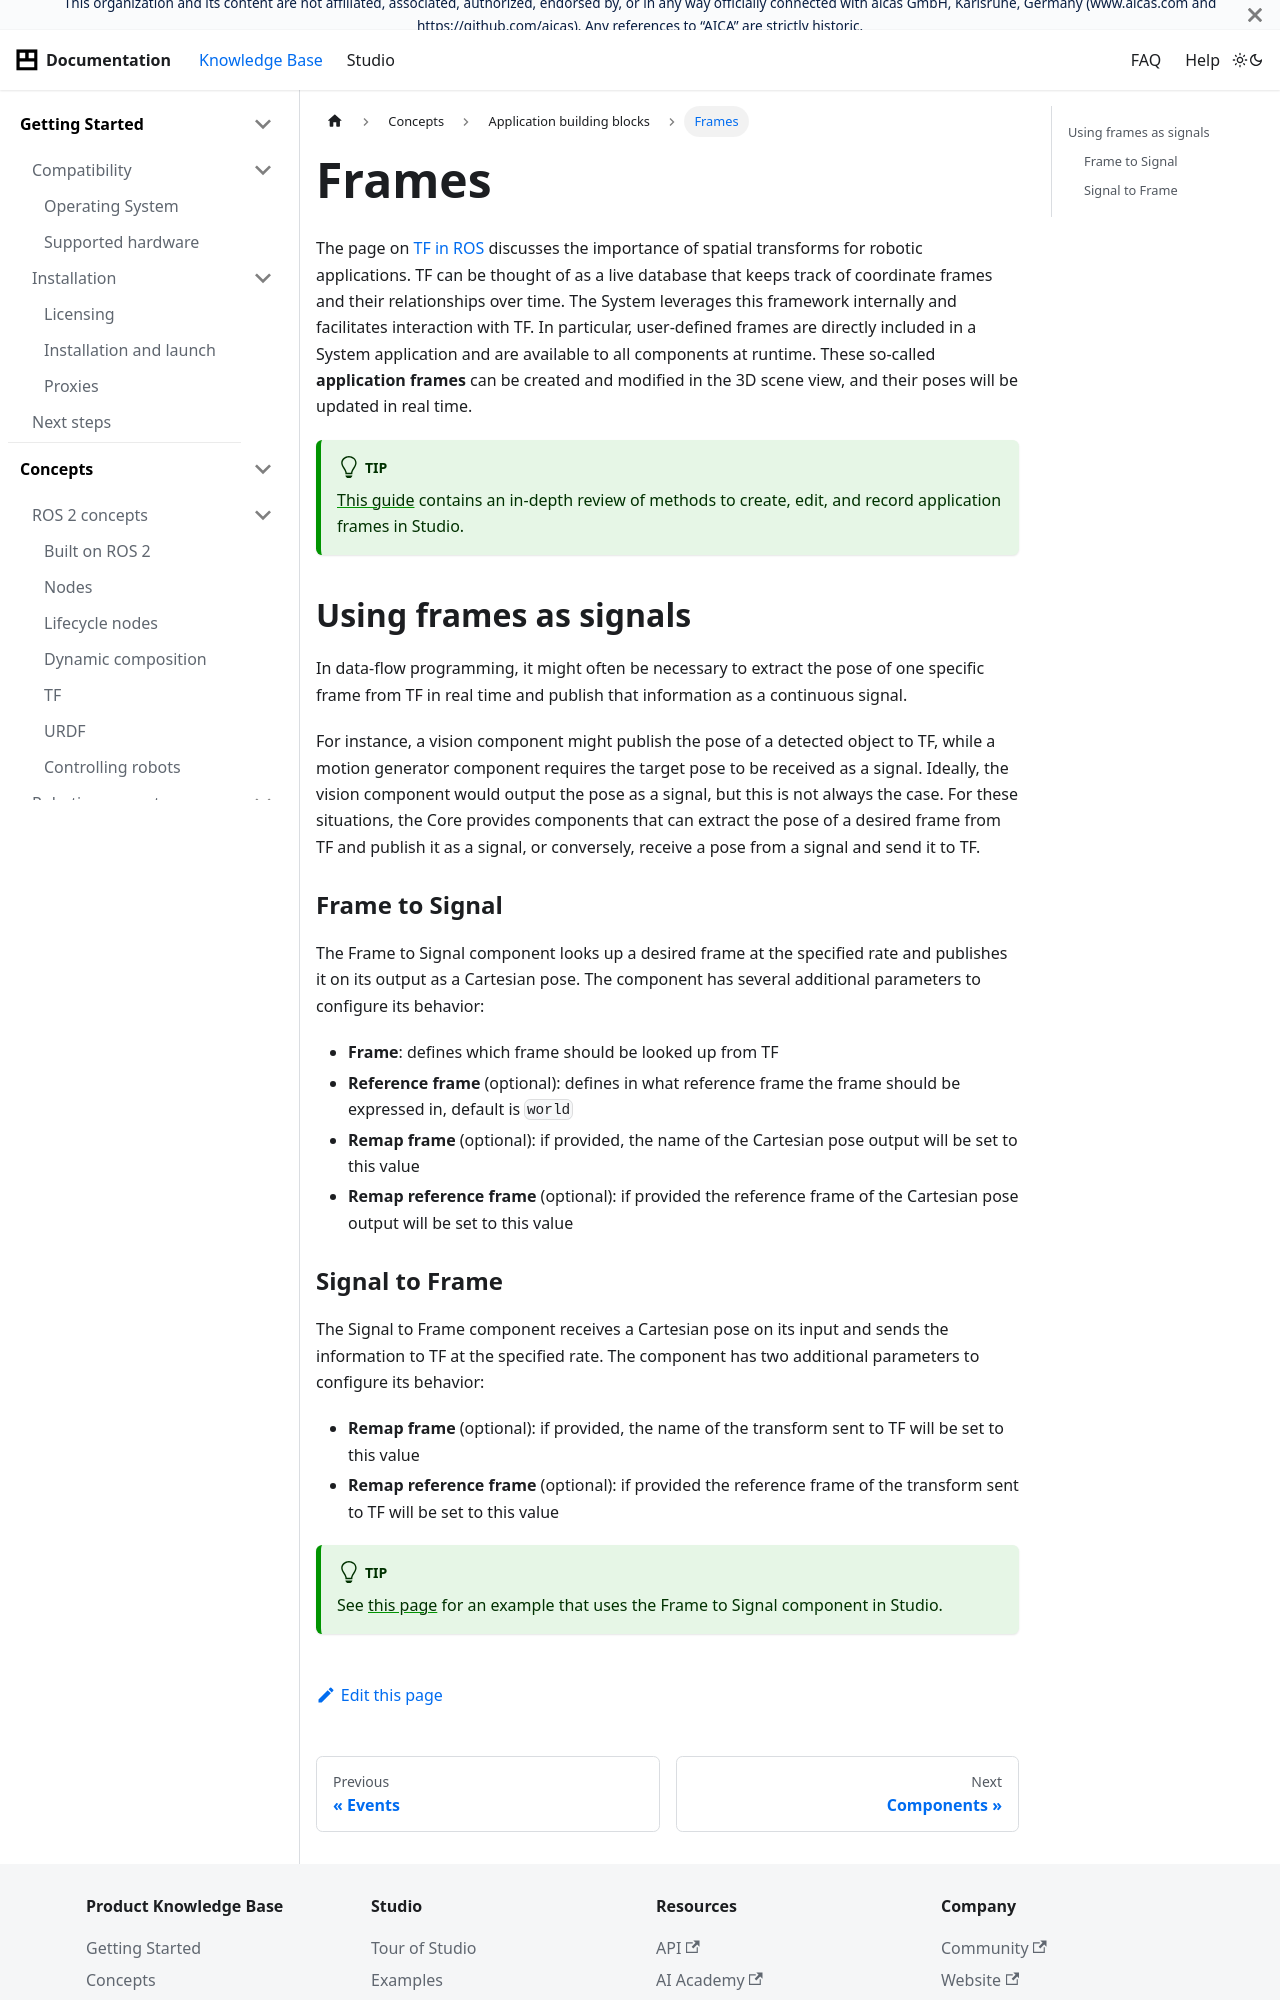

repository: aica-technology/api · page: docs/concepts/building-blocks/frames/index.html · generator: docusaurus

---
sidebar_position: 3
title: Frames
---

# Frames

The page on [TF in ROS](../ros-concepts/tf) discusses the importance of spatial transforms for robotic applications.
TF can be thought of as a live database that keeps track of coordinate frames and their relationships over time. The
System leverages this framework internally and facilitates interaction with TF. In particular, user-defined
frames are directly included in a System application and are available to all components at runtime. These so-called
**application frames** can be created and modified in the 3D scene view, and their poses will be updated in real time.

:::tip

[This guide](/core/examples/guides/application-frames) contains an in-depth review of methods to create, edit, and
record application frames in Studio.

:::

## Using frames as signals

In data-flow programming, it might often be necessary to extract the pose of one specific frame from TF in real time and
publish that information as a continuous signal.

For instance, a vision component might publish the pose of a detected object to TF, while a motion generator component
requires the target pose to be received as a signal. Ideally, the vision component would output the pose as a signal,
but this is not always the case. For these situations, the Core provides components that can extract the pose of a
desired frame from TF and publish it as a signal, or conversely, receive a pose from a signal and send it to TF.

### Frame to Signal

The Frame to Signal component looks up a desired frame at the specified rate and publishes it on its output as a
Cartesian pose. The component has several additional parameters to configure its behavior:

- **Frame**: defines which frame should be looked up from TF
- **Reference frame** (optional): defines in what reference frame the frame should be expressed in, default is `world`
- **Remap frame** (optional): if provided, the name of the Cartesian pose output will be set to this value
- **Remap reference frame** (optional): if provided the reference frame of the Cartesian pose output will be set to this
  value
